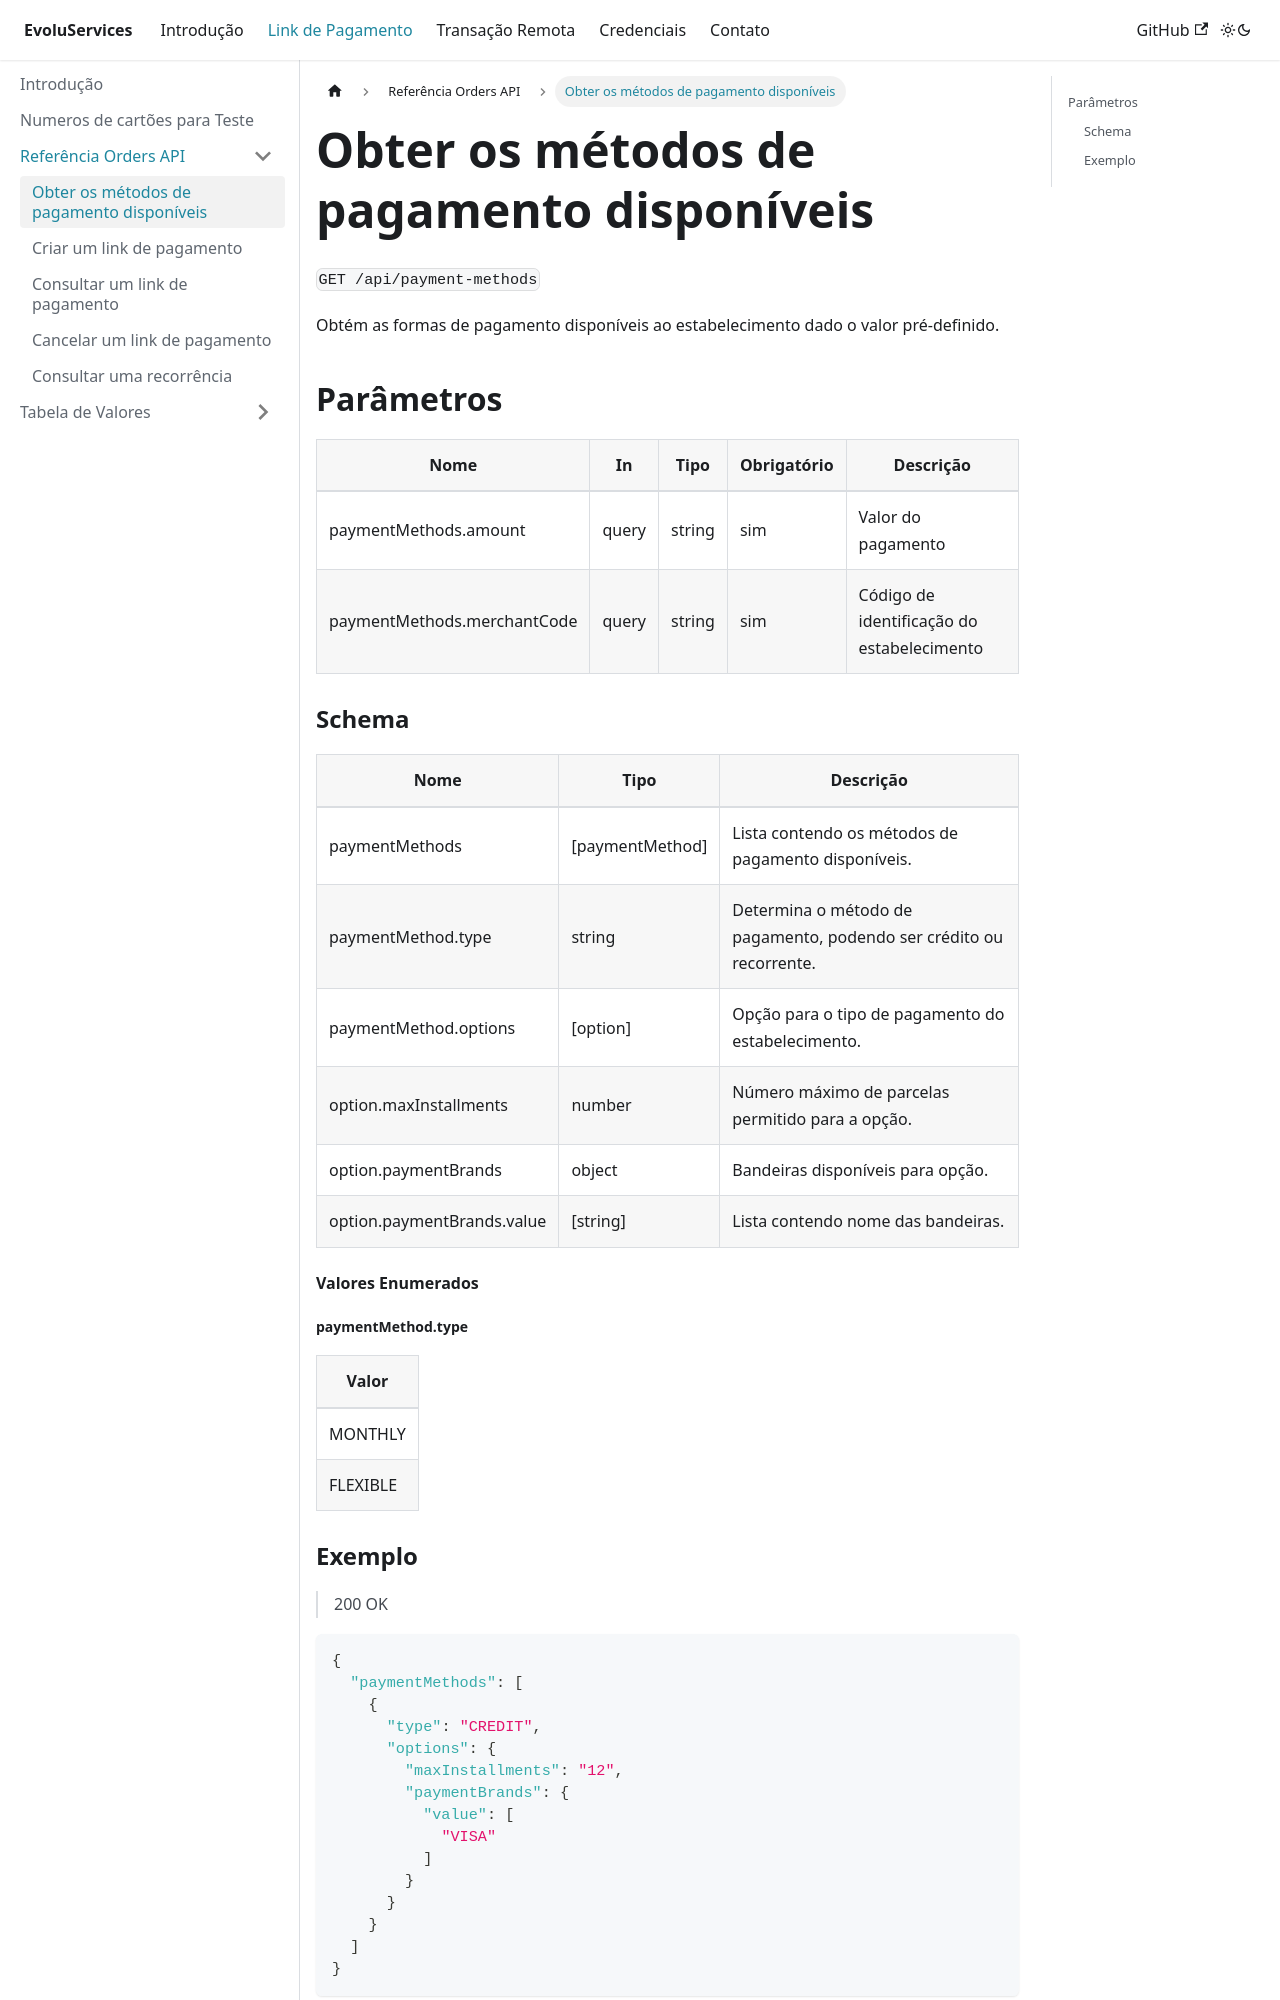

repository: EvoluServices/evoluservices-developer · page: docs/payment-link/references/payment-method.html · generator: docusaurus

---
sidebar_position: 2
---

# Obter os métodos de pagamento disponíveis

`GET /api/payment-methods`

Obtém as formas de pagamento disponíveis ao estabelecimento dado o valor pré-definido.

## Parâmetros

|Nome|In|Tipo|Obrigatório|Descrição|
|---|---|---|---|---|
|paymentMethods.amount|query|string|sim|Valor do pagamento|
|paymentMethods.merchantCode|query|string|sim|Código de identificação do estabelecimento|


### Schema

|Nome|Tipo|Descrição|
|---|---|---|
|paymentMethods|[paymentMethod]|Lista contendo os métodos de pagamento disponíveis.|
|paymentMethod.type|string|Determina o método de pagamento, podendo ser crédito ou recorrente.|
|paymentMethod.options|[option]|Opção para o tipo de pagamento do estabelecimento.|
|option.maxInstallments|number|Número máximo de parcelas permitido para a opção.|
|option.paymentBrands|object|Bandeiras disponíveis para opção.|
|option.paymentBrands.value|[string]|Lista contendo nome das bandeiras.|


#### Valores Enumerados

##### paymentMethod.type
|Valor|
|---|
|MONTHLY|
|FLEXIBLE|
